Dataset: datasetcnn_crop_fromfile (GitHub, Juliapluum/Kitkat). Classes: chicken, not chicken.

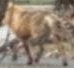
Label: not chicken

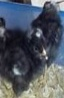
Label: chicken

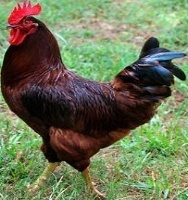
Label: chicken

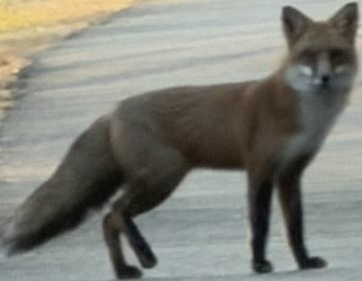
Label: not chicken

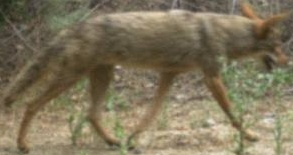
Label: not chicken

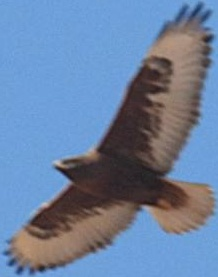
Label: not chicken
